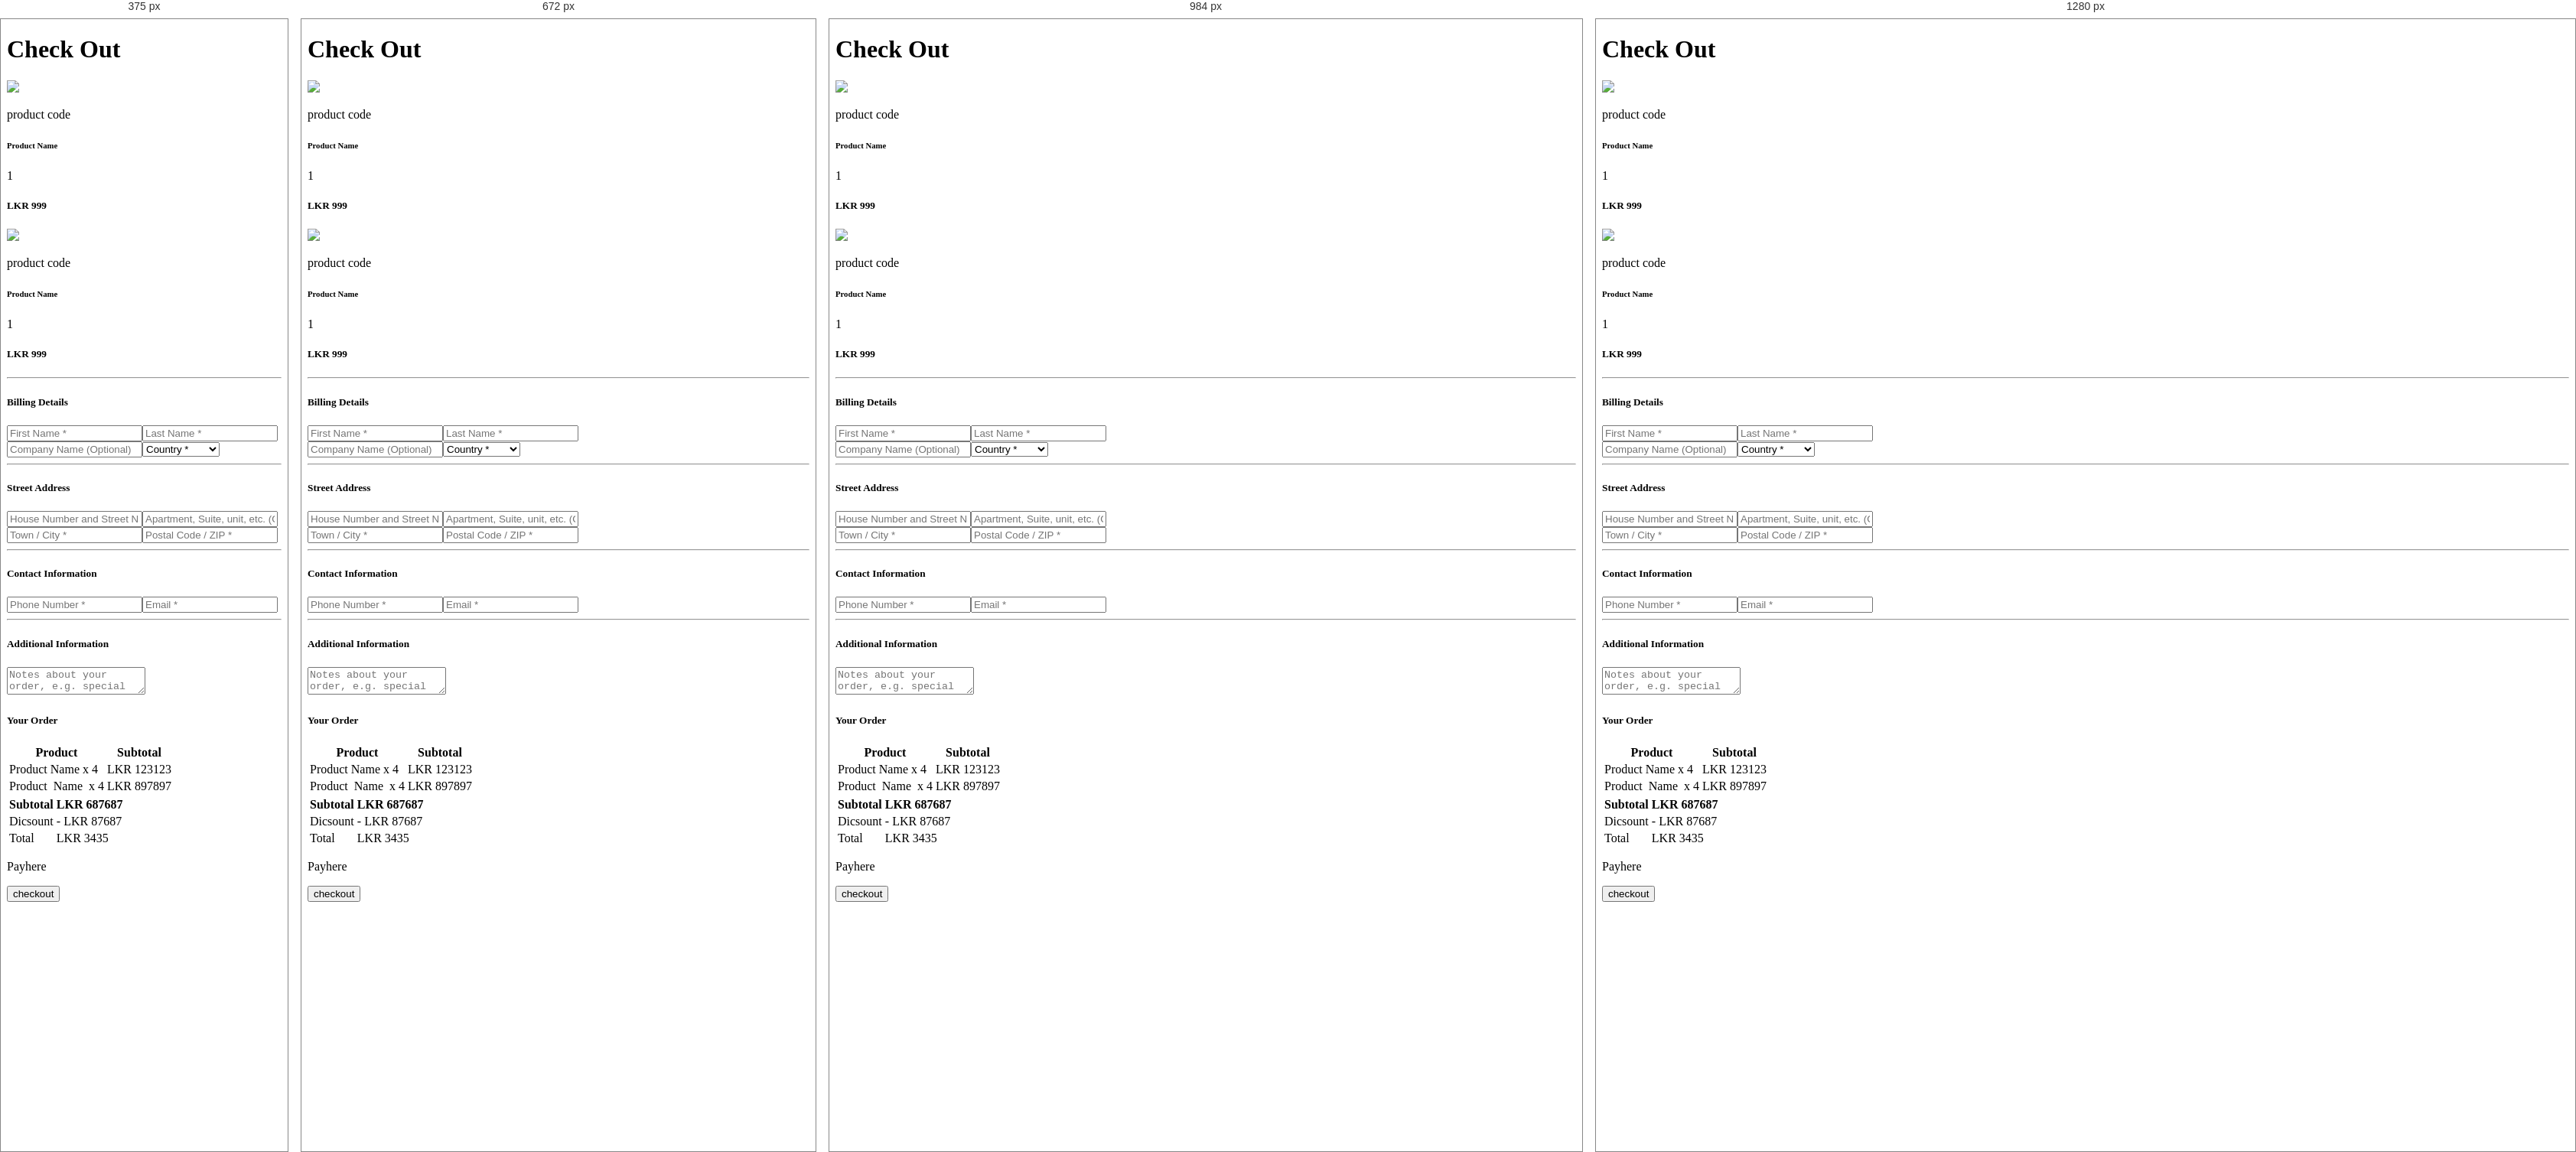
Rendered at 375 px, 672 px, 984 px and 1280 px, left to right.

<!-- file: checkout.html -->
<!DOCTYPE html>
<html lang="en">

<head>
    <meta charset="utf-8">
    <meta name="viewport" content="width=device-width, initial-scale=1.0, shrink-to-fit=no">
    <title>perfume</title>
    <link rel="stylesheet" href="assets/bootstrap/css/bootstrap.min.css">
    <link rel="stylesheet" href="https://fonts.googleapis.com/css?family=IM+Fell+Great+Primer+SC&amp;display=swap">
    <link rel="stylesheet" href="https://fonts.googleapis.com/css?family=Montserrat&amp;display=swap">
    <link rel="stylesheet" href="https://fonts.googleapis.com/css?family=Montserrat+Subrayada&amp;display=swap">
    <link rel="stylesheet" href="https://fonts.googleapis.com/css?family=Noto+Rashi+Hebrew&amp;display=swap">
    <link rel="stylesheet" href="https://fonts.googleapis.com/css?family=Poppins&amp;display=swap">
    <link rel="stylesheet" href="assets/fonts/fontawesome-all.min.css">
    <link rel="stylesheet" href="assets/fonts/font-awesome.min.css">
    <link rel="stylesheet" href="assets/fonts/ionicons.min.css">
    <link rel="stylesheet" href="assets/fonts/fontawesome5-overrides.min.css">
    <link rel="stylesheet" href="assets/css/cart.css">
    <link rel="stylesheet" href="assets/css/checkout.css">
    <link rel="stylesheet" href="assets/css/contactUs.css">
    <link rel="stylesheet" href="assets/css/Corporate-Footer-Clean.css">
    <link rel="stylesheet" href="assets/css/Footer.css">
    <link rel="stylesheet" href="https://cdnjs.cloudflare.com/ajax/libs/aos/2.3.4/aos.css">
    <link rel="stylesheet" href="https://cdnjs.cloudflare.com/ajax/libs/bootstrap-slider/10.0.2/css/bootstrap-slider.min.css">
    <link rel="stylesheet" href="assets/css/Image-Tab-Gallery-Horizontal.css">
    <link rel="stylesheet" href="assets/css/index.css">
    <link rel="stylesheet" href="assets/css/Login-Form-Basic.css">
    <link rel="stylesheet" href="assets/css/Navigation-Clean.css">
    <link rel="stylesheet" href="assets/css/profile.css">
    <link rel="stylesheet" href="assets/css/shop.css">
    <link rel="stylesheet" href="assets/css/single-product.css">
    <link rel="stylesheet" href="assets/css/terms.css">
</head>

<body>
    <div class="container checkput-heading-container mt-5">
        <h1>Check Out</h1>
    </div>
    <div class="container checkout-container">
        <div class="row">
            <div class="col-md-8 bg-light">
                <div class="shadow-sm d-flex justify-content-between mt-4 bg-white rounded cart-peoduct-div mb-3">
                    <div class="d-flex align-items-center"><i class="fas fa-window-close font-weight-bold shadow-sm mr-2 text-danger product-close"></i><img class="img-thumbnail img-fluid shadow-sm cart-product-img" src="assets/img/img4-min.jpg"></div>
                    <div class="d-flex flex-column justify-content-center flex-wrap cart-product-name-div">
                        <p class="text-uppercase mb-0 ml-2 text-black-50 cart-product-code">product code</p>
                        <h6 class="ml-2 cart-product-heading">Product Name</h6>
                    </div>
                    <div class="d-flex justify-content-center align-items-center mr-3">
                        <p class="font-weight-bold p-2 text-black-50"><i class="fas fa-minus-circle"></i></p>
                        <p class="font-weight-bold">1</p>
                        <p class="font-weight-bold p-2 text-black-50"><i class="fas fa-plus-circle"></i></p>
                    </div>
                    <div class="d-flex flex-column justify-content-center align-items-end mr-2">
                        <h5 class="font-weight-bold cart-product-price text-danger">LKR&nbsp;<span>999</span></h5>
                    </div>
                </div>
                <div class="shadow-sm d-flex justify-content-between mt-4 bg-white rounded cart-peoduct-div mb-3">
                    <div class="d-flex align-items-center"><i class="fas fa-window-close font-weight-bold shadow-sm mr-2 text-danger product-close"></i><img class="img-thumbnail img-fluid shadow-sm cart-product-img" src="assets/img/img4-min.jpg"></div>
                    <div class="d-flex flex-column justify-content-center flex-wrap cart-product-name-div">
                        <p class="text-uppercase mb-0 ml-2 text-black-50 cart-product-code">product code</p>
                        <h6 class="ml-2 cart-product-heading">Product Name</h6>
                    </div>
                    <div class="d-flex justify-content-center align-items-center mr-3">
                        <p class="font-weight-bold p-2 text-black-50"><i class="fas fa-minus-circle"></i></p>
                        <p class="font-weight-bold">1</p>
                        <p class="font-weight-bold p-2 text-black-50"><i class="fas fa-plus-circle"></i></p>
                    </div>
                    <div class="d-flex flex-column justify-content-center align-items-end mr-2">
                        <h5 class="font-weight-bold cart-product-price text-danger">LKR&nbsp;<span>999</span></h5>
                    </div>
                </div>
                <form class="bootstrap-form-with-validation">
                    <hr>
                    <div class="form-row mt-4">
                        <div class="col-md-3">
                            <h5 class="text-left checkout-heading">Billing Details</h5>
                        </div>
                        <div class="col-md-9">
                            <div class="form-group">
                                <div class="d-flex justify-content-center"><input class="shadow-sm form-control checkout-input m-1" type="text" required="" placeholder="First Name *"><input class="shadow-sm form-control checkout-input m-1" type="text" required="" placeholder="Last Name *"></div>
                            </div>
                            <div class="form-group">
                                <div class="d-flex flex-wrap flex-sm-wrap flex-md-nowrap"><input class="shadow-sm form-control checkout-input m-1" type="text" placeholder="Company Name (Optional)"><select class="shadow-sm form-control m-1 checkout-input" required="">
                                        <option value="12" selected="">Country *</option>
                                        <option value="13">This is item 2</option>
                                        <option value="14">This is item 3</option>
                                    </select></div>
                            </div>
                            <hr>
                        </div>
                    </div>
                    <div class="form-row">
                        <div class="col-md-3">
                            <h5 class="text-left checkout-heading">Street Address</h5>
                        </div>
                        <div class="col-md-9">
                            <div class="form-group">
                                <div class="d-flex flex-wrap flex-sm-wrap flex-md-nowrap"><input class="shadow-sm form-control checkout-input m-1" type="text" placeholder="House Number and Street Name *" required=""><input class="shadow-sm form-control checkout-input m-1" type="text" placeholder="Apartment, Suite, unit, etc. (Optional)"></div>
                            </div>
                            <div class="form-group">
                                <div class="d-flex"><input class="shadow-sm form-control checkout-input m-1" type="text" placeholder="Town / City *" required=""><input class="shadow-sm form-control checkout-input m-1" type="text" placeholder="Postal Code / ZIP *" required=""></div>
                            </div>
                            <hr>
                        </div>
                    </div>
                    <div class="form-row">
                        <div class="col-md-3">
                            <h5 class="text-left checkout-heading">Contact Information</h5>
                        </div>
                        <div class="col-md-9">
                            <div class="form-group">
                                <div class="d-flex flex-wrap flex-sm-wrap flex-md-nowrap"><input class="shadow-sm form-control checkout-input m-1" type="text" placeholder="Phone Number *" required="" inputmode="tel"><input class="form-control checkout-input m-1" type="email" id="email-input" name="email-input" placeholder="Email *" required=""></div>
                            </div>
                            <hr>
                        </div>
                    </div>
                    <div class="form-row">
                        <div class="col-md-3">
                            <h5 class="text-left checkout-heading">Additional Information</h5>
                        </div>
                        <div class="col-md-9">
                            <div class="form-group"><textarea class="form-control checkout-input m-1 checkout-text-area" placeholder="Notes about your order, e.g. special notes for delivery."></textarea></div>
                        </div>
                    </div>
                </form>
            </div>
            <div class="col-sm-12 col-md-4">
                <div class="d-flex flex-column checkout-pay-div p-1">
                    <div class="shadow-sm bg-light p-3 rounded">
                        <h5 class="text-center checkout-heading order-heading p-2">Your Order</h5>
                        <div class="table-responsive">
                            <table class="table">
                                <thead>
                                    <tr>
                                        <th>Product</th>
                                        <th class="text-right">Subtotal</th>
                                    </tr>
                                </thead>
                                <tbody>
                                    <tr>
                                        <td>Product Name<span>&nbsp;x&nbsp;</span><span class="checkout-product-count">4</span></td>
                                        <td class="text-right"><span>LKR&nbsp;</span>123123</td>
                                    </tr>
                                    <tr>
                                        <td>Product&nbsp; Name&nbsp;<span>&nbsp;x&nbsp;</span><span class="checkout-product-count">4</span></td>
                                        <td class="text-right"><span>LKR&nbsp;</span>897897</td>
                                    </tr>
                                </tbody>
                            </table>
                        </div>
                        <div class="table-responsive">
                            <table class="table">
                                <thead>
                                    <tr>
                                        <th>Subtotal</th>
                                        <th class="text-right"><span>LKR&nbsp;</span>687687</th>
                                    </tr>
                                </thead>
                                <tbody>
                                    <tr>
                                        <td class="font-weight-bold">Dicsount</td>
                                        <td class="font-weight-bold text-right"><span>- LKR&nbsp;</span>87687</td>
                                    </tr>
                                    <tr>
                                        <td class="font-weight-bold">Total</td>
                                        <td class="font-weight-bold text-right"><span>LKR&nbsp;</span>3435</td>
                                    </tr>
                                </tbody>
                            </table>
                        </div>
                    </div>
                    <div>
                        <p>Payhere</p><button class="btn btn-dark text-uppercase font-weight-bold w-100" type="button">checkout</button>
                    </div>
                </div>
            </div>
        </div>
    </div>
    <script src="assets/js/jquery.min.js"></script>
    <script src="assets/bootstrap/js/bootstrap.min.js"></script>
    <script src="assets/js/bs-init.js"></script>
    <script src="https://cdnjs.cloudflare.com/ajax/libs/aos/2.3.4/aos.js"></script>
    <script src="assets/js/categorySlider.js"></script>
    <script src="assets/js/categoryTabs.js"></script>
    <script src="https://cdnjs.cloudflare.com/ajax/libs/bootstrap-slider/10.0.2/bootstrap-slider.min.js"></script>
    <script src="assets/js/Image-Tab-Gallery-Horizontal.js"></script>
    <script src="assets/js/profile-tab.js"></script>
    <script src="assets/js/Range-selector---slider.js"></script>
</body>

</html>

/* @media block from Navigation-Clean.css */
@media (min-width:768px) {
  .navigation-clean {
    padding-top: 1rem;
    padding-bottom: 1rem;
  }
}

/* @media block from Navigation-Clean.css */
@media (min-width: 1200px) {
  .navigation-clean .navbar-brand {
    font-weight: bold;
    color: inherit;
    margin-left: -300px;
  }
}

/* @media block from Navigation-Clean.css */
@media (min-width: 1200px) {
  .navigation-clean .navbar-collapse, .navigation-clean .form-inline {
    border-top-color: #ddd;
    /*margin-right: -300px;*/
  }
}

/* @media block from Navigation-Clean.css */
@media (max-width: 540px) {
  .top-nav-div {
    height: 35px;
    background: #f2f2f2;
    position: sticky;
  }
}

/* @media block from Navigation-Clean.css */
@media (max-width: 540px) {
  .hotline-div {
    display: none;
  }
}

/* @media block from Navigation-Clean.css */
@media (max-width: 540px) {
  .nav-search {
    border-style: none;
    border-radius: 10px;
    background: rgb(255,255,255);
    width: 300px;
    height: 30px;
  }
}

/* @media block from Navigation-Clean.css */
@media (min-width: 540px) {
  .cat-dropdownj {
    display: none;
  }
}

/* @media block from Navigation-Clean.css */
@media (max-width: 540px) {
  .cat-dropdown-menu {
    background: transparent;
    width: 100%;
    position: absolute;
    opacity: 0;
    transition: opacity 150ms ease-in-out, transform 150ms ease-in-out;
  }
}

/* @media block from Navigation-Clean.css */
@media (max-width: 540px) {
  .cat-dropdown-menu {
    background: transparent;
    width: 100%;
    position: absolute;
    opacity: 0;
    transition: opacity 150ms ease-in-out, transform 150ms ease-in-out;
    display: none;
  }
}

/* @media block from Navigation-Clean.css */
@media (max-width: 540px) {
  .cat-drop {
    display: none;
  }
}

/* @media block from Navigation-Clean.css */
@media (max-width: 540px) {
  #logo2 {
    display: none;
  }
}

/* @media block from Navigation-Clean.css */
@media (min-width: 540px) {
  #logo1 {
    display: none;
  }
}

/* @media block from shop.css */
@media (max-width: 400px) {
  .shop-product-card-div {
    width: 100px;
    height: 280px;
  }
}

/* @media block from shop.css */
@media (min-width: 576px) {
  .category-select {
    display: none;
  }
}

/* @media block from shop.css */
@media (max-width: 576px) {
  .category-list {
    display: none;
  }
}